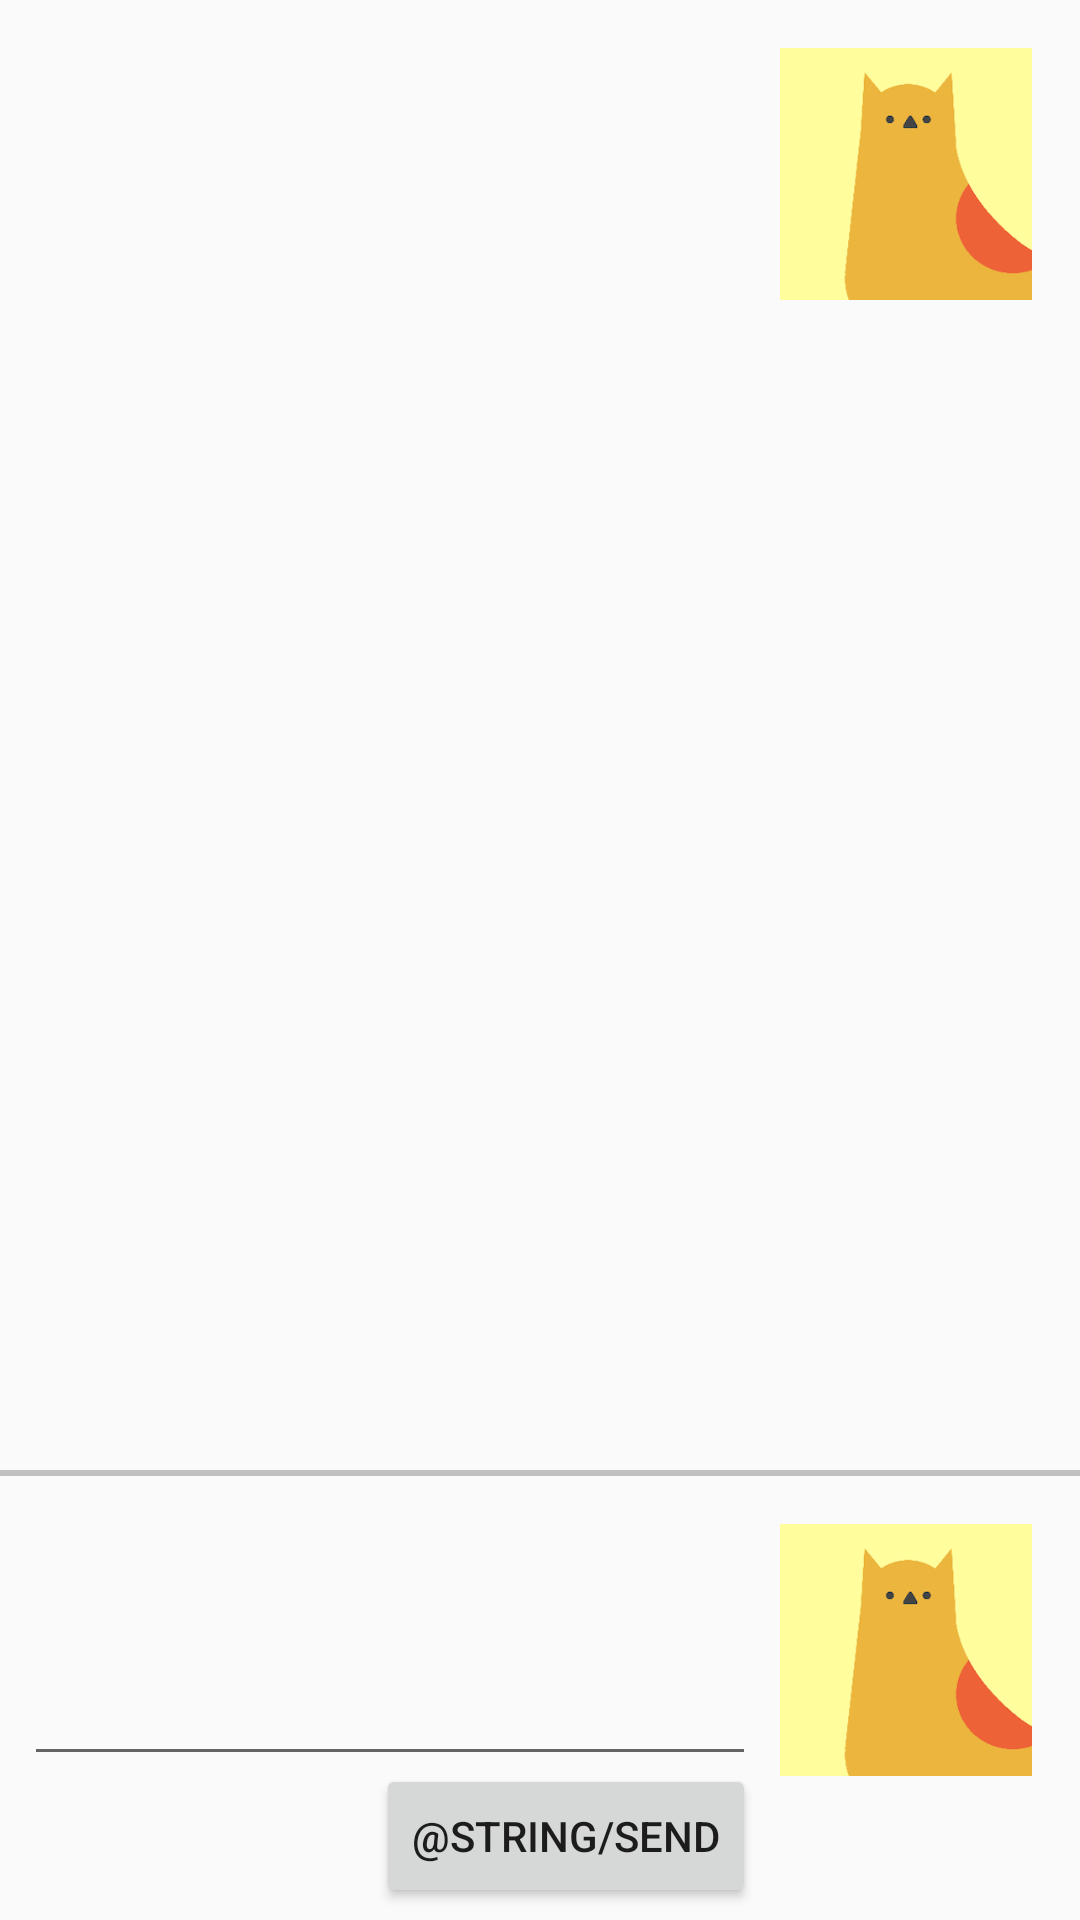

Layout XML and referenced resources for this Android screen:
<!-- AndroidManifest.xml: application theme AppTheme -->
<!-- res/layout/activity_chat.xml -->
<?xml version="1.0" encoding="utf-8"?>
<android.support.constraint.ConstraintLayout xmlns:android="http://schemas.android.com/apk/res/android"
    xmlns:app="http://schemas.android.com/apk/res-auto"
    xmlns:tools="http://schemas.android.com/tools"
    android:layout_width="match_parent"
    android:layout_height="match_parent"
    tools:context=".ChatActivity">

    <ImageView
        android:id="@+id/chatAvatar"
        android:layout_width="84dp"
        android:layout_height="84dp"
        android:layout_marginTop="16dp"
        android:layout_marginEnd="16dp"
        android:contentDescription="@string/avatar"
        app:layout_constraintEnd_toEndOf="parent"
        app:layout_constraintTop_toTopOf="parent"
        app:srcCompat="@drawable/avatar1"
        tools:srcCompat="@tools:sample/avatars[12]" />

    <View
        android:id="@+id/greyLine"
        android:layout_width="fill_parent"
        android:layout_height="2dp"
        android:layout_marginTop="16dp"
        android:layout_marginBottom="16dp"
        android:background="#c0c0c0"
        app:layout_constraintBottom_toTopOf="@+id/userAvatar" />

    <ImageView
        android:id="@+id/userAvatar"
        android:layout_width="84dp"
        android:layout_height="84dp"
        android:layout_marginEnd="16dp"
        android:layout_marginBottom="48dp"
        android:contentDescription="@string/avatar"
        app:layout_constraintBottom_toBottomOf="parent"
        app:layout_constraintEnd_toEndOf="parent"
        app:srcCompat="@drawable/avatar1"
        tools:srcCompat="@tools:sample/avatars[14]" />

    <android.support.v7.widget.RecyclerView
        android:id="@+id/chatView"
        android:layout_width="0dp"
        android:layout_height="0dp"
        android:layout_marginStart="8dp"
        android:layout_marginTop="8dp"
        android:layout_marginEnd="8dp"
        android:layout_marginBottom="8dp"
        app:layout_constraintBottom_toTopOf="@+id/greyLine"
        app:layout_constraintEnd_toStartOf="@+id/chatAvatar"
        app:layout_constraintStart_toStartOf="parent"
        app:layout_constraintTop_toTopOf="parent" />

    <EditText
        android:id="@+id/newMessage"
        android:layout_width="0dp"
        android:layout_height="0dp"
        android:layout_marginStart="8dp"
        android:layout_marginTop="8dp"
        android:layout_marginEnd="8dp"
        android:layout_marginBottom="48dp"
        android:ems="10"
        android:inputType="text"
        app:layout_constraintBottom_toBottomOf="parent"
        app:layout_constraintEnd_toStartOf="@+id/userAvatar"
        app:layout_constraintStart_toStartOf="parent"
        app:layout_constraintTop_toBottomOf="@+id/greyLine" />

    <Button
        android:id="@+id/sendButton"
        android:layout_width="wrap_content"
        android:layout_height="wrap_content"
        android:layout_marginEnd="8dp"
        android:layout_marginBottom="8dp"
        android:onClick="onSend"
        android:text="@string/send"
        app:layout_constraintBottom_toBottomOf="parent"
        app:layout_constraintEnd_toStartOf="@+id/userAvatar"
        app:layout_constraintTop_toBottomOf="@+id/newMessage" />
</android.support.constraint.ConstraintLayout>
<!-- resources referenced by this layout -->
<resources>
  <!-- drawable avatar1: png bitmap (drawable, 16651 bytes) -->
  <style name="AppTheme" parent="Theme.AppCompat.Light.DarkActionBar">
          
          
          <item name="windowActionBar">false</item>
          <item name="windowNoTitle">true</item>
          
          <item name="colorPrimary">@color/colorPrimary</item>
          <item name="colorPrimaryDark">@color/colorPrimaryDark</item>
          <item name="colorAccent">@color/colorAccent</item>
      </style>
  <color name="colorPrimary">#3F51B5</color>
  <color name="colorPrimaryDark">#303F9F</color>
  <color name="colorAccent">#FF4081</color>
</resources>
